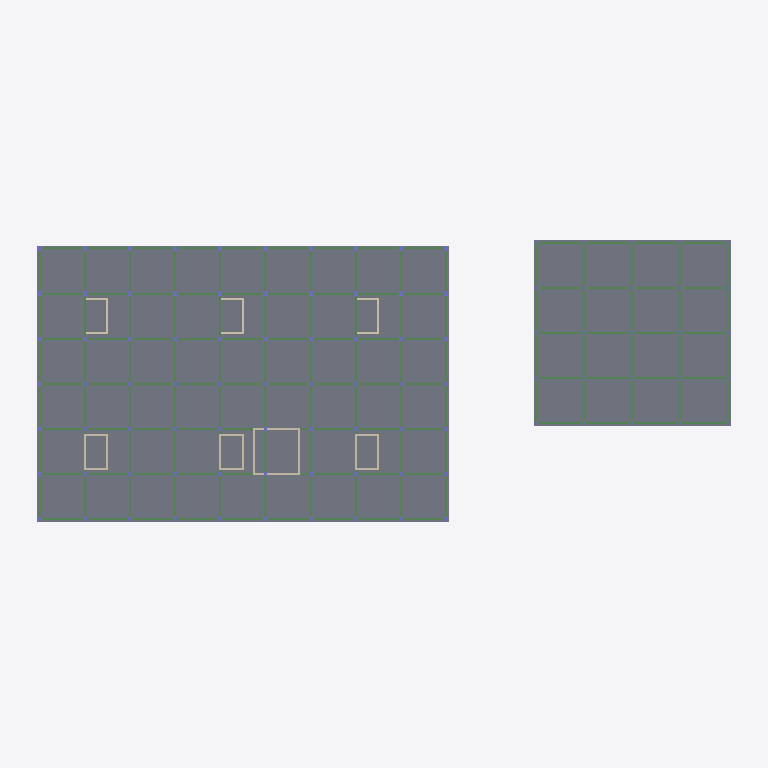
Plan cut of the same IFC building model at storey 'LT4' (level 26.05 m, cut at 27.45 m), seen from above with north up, elements coloured by IFC class: 27 beams (green), 25 walls (beige), 2 slabs (grey). Cut surfaces are drawn darker.
Extent 126.0 m × 51.6 m × 66.2 m (x, y, z). Storeys (8): B1 at 9.05 m; LT1 at 12.85 m; LT2 at 17.35 m; LT3 at 21.85 m; LT4 at 26.05 m; LT5 at 30.25 m; LT6 at 34.45 m; ATAP at 38.65 m. Elements (1090): 418 IfcColumn, 373 IfcPile, 157 IfcBeam, 102 IfcFooting, 28 IfcWall, 12 IfcSlab.

HEADER;
FILE_DESCRIPTION(('ViewDefinition [DesignTransferView]'),'2;1');
FILE_NAME('Rumah Sakit Tepian Batanghari.ifc','2026-11-19T11:04:19',(''),(''),'BIMCraft 0.12.0','BIMCraft 0.12.0','');
FILE_SCHEMA(('IFC4'));
ENDSEC;
DATA;
#12=IFCPROJECT('2PgCJzyUCihfKPuW8rwl2W',$,'Rumah Sakit Tepian Batanghari',$,$,$,'Desain Konsep - model struktur LOD 200 (langkah 3.9)',(#4),#11);
#16=IFCSITE('36irGzT4gVqYDLgeSD8w7P',$,'Site',$,$,#15,$,$,.ELEMENT.,$,$,$,$,$);
#21=IFCBUILDING('0LbbiHh3iEtKh8V2uE2IS6',$,'Gedung utama RS (6 lantai + basement)',$,$,#19,$,$,.ELEMENT.,$,$,#20);
#37=IFCBUILDINGSTOREY('0JLW4$0Zr5X9gkD4zdTc2G',$,'B1',$,$,#36,$,$,.ELEMENT.,9050.0);
#41=IFCBUILDINGSTOREY('0Wqt5IfFf4Fh_GUvzuWg4P',$,'LT1',$,$,#40,$,$,.ELEMENT.,12850.0);
#45=IFCBUILDINGSTOREY('2HArkJ3192wuxIinlLvjX1',$,'LT2',$,$,#44,$,$,.ELEMENT.,17350.0);
#49=IFCBUILDINGSTOREY('05t0br8fj9efJQSZ5YtmiZ',$,'LT3',$,$,#48,$,$,.ELEMENT.,21850.0);
#53=IFCBUILDINGSTOREY('0oOAZtdPX5WB2i9fEswNg9',$,'LT4',$,$,#52,$,$,.ELEMENT.,26050.0);
#57=IFCBUILDINGSTOREY('1BrEGpoHH8Lha535JOAwDs',$,'LT5',$,$,#56,$,$,.ELEMENT.,30250.0);
#61=IFCBUILDINGSTOREY('0eCFFAiwD1HRiNQ6fxVA_T',$,'LT6',$,$,#60,$,$,.ELEMENT.,34450.0);
#65=IFCBUILDINGSTOREY('0EzdcFkgP26PXoONv0E2Hu',$,'ATAP',$,$,#64,$,$,.ELEMENT.,38650.0);
#6105=IFCSLAB('0n3P2XWknBax2SdS$wKHiJ',$,'PL-200-fc30',$,'PL-200-fc30',#6093,#6104,'100397',.FLOOR.);
#18053=IFCSLAB('0FgJ7llyD2L8cLmUnrHOPs',$,'PL-200-fc30-GU',$,'PL-200-fc30-GU',#18041,#18052,'101104',.FLOOR.);
#5727=IFCBEAM('14ss8iu6zE8xtenRC2obL9',$,'BL-350x600-fc30',$,'BL-350x600-fc30',#5719,#5726,'100380',.BEAM.);
#5793=IFCBEAM('2J9iPjBu56ShFo7Og4xiaG',$,'BL-350x600-fc30',$,'BL-350x600-fc30',#5785,#5792,'100383',.BEAM.);
#5815=IFCBEAM('0tY6M5xLnA5BP_O7Mc9RFE',$,'BL-350x600-fc30',$,'BL-350x600-fc30',#5807,#5814,'100384',.BEAM.);
#5837=IFCBEAM('2zvzhqi2DAQAStzLOiskXM',$,'BL-350x600-fc30',$,'BL-350x600-fc30',#5829,#5836,'100385',.BEAM.);
#5859=IFCBEAM('3iIz6cNab0fQ_8Fb0bucCr',$,'BL-350x600-fc30',$,'BL-350x600-fc30',#5851,#5858,'100386',.BEAM.);
#5749=IFCBEAM('0gAYS_KeX15RlZ4S_lHt_K',$,'BL-350x600-fc30',$,'BL-350x600-fc30',#5741,#5748,'100381',.BEAM.);
#5771=IFCBEAM('27gDA6x9r5weaQRWG14BGR',$,'BL-350x600-fc30',$,'BL-350x600-fc30',#5763,#5770,'100382',.BEAM.);
#5881=IFCBEAM('2wXUfdDRn5QAK2Znkq0QkX',$,'BL-350x600-fc30',$,'BL-350x600-fc30',#5873,#5880,'100387',.BEAM.);
#5925=IFCBEAM('0O3ZHc$vH3AenN1Mk6fOK8',$,'BL-350x600-fc30',$,'BL-350x600-fc30',#5917,#5924,'100389',.BEAM.);
#5947=IFCBEAM('2tTftr8p99svbV_QkwyQuy',$,'BL-350x600-fc30',$,'BL-350x600-fc30',#5939,#5946,'100390',.BEAM.);
#5991=IFCBEAM('0CvLohIoz7rOpPm8QOPoHX',$,'BL-350x600-fc30',$,'BL-350x600-fc30',#5983,#5990,'100392',.BEAM.);
#6013=IFCBEAM('3BH7Qmlz9808f2bNzPObPz',$,'BL-350x600-fc30',$,'BL-350x600-fc30',#6005,#6012,'100393',.BEAM.);
#6057=IFCBEAM('2sP_k$G6TBIR$aP_EWERQM',$,'BL-350x600-fc30',$,'BL-350x600-fc30',#6049,#6056,'100395',.BEAM.);
#6079=IFCBEAM('1lIOVUFs16oQVCf$3nfuK0',$,'BL-350x600-fc30',$,'BL-350x600-fc30',#6071,#6078,'100396',.BEAM.);
#5903=IFCBEAM('1XHHRfXLD9r8ZxCi91RuV0',$,'BL-350x600-fc30',$,'BL-350x600-fc30',#5895,#5902,'100388',.BEAM.);
#5969=IFCBEAM('0XEsnS$LbEShdplGGLxTsl',$,'BL-350x600-fc30',$,'BL-350x600-fc30',#5961,#5968,'100391',.BEAM.);
#6035=IFCBEAM('1ggD9T6yHFoeeKEWOqcFJc',$,'BL-350x600-fc30',$,'BL-350x600-fc30',#6027,#6034,'100394',.BEAM.);
#17851=IFCBEAM('2mWfqKMGP2CwPwf0h5QO45',$,'BL-350x600-fc30',$,'BL-350x600-fc30',#17843,#17850,'101095',.BEAM.);
#17829=IFCBEAM('1j$Pjymwj09Q87XMF3nZOn',$,'BL-350x600-fc30',$,'BL-350x600-fc30',#17821,#17828,'101094',.BEAM.);
#17873=IFCBEAM('3$SvXE_sj2Ew5ktyBQboLG',$,'BL-350x600-fc30',$,'BL-350x600-fc30',#17865,#17872,'101096',.BEAM.);
#17895=IFCBEAM('12rj6FaNbAiBI50vMRCNJh',$,'BL-350x600-fc30',$,'BL-350x600-fc30',#17887,#17894,'101097',.BEAM.);
#17917=IFCBEAM('2HAMQSFWLEMw2AamXk2MNh',$,'BL-350x600-fc30',$,'BL-350x600-fc30',#17909,#17916,'101098',.BEAM.);
#17939=IFCBEAM('0N8YcguX53xxC8qkTBY4EG',$,'BL-350x600-fc30',$,'BL-350x600-fc30',#17931,#17938,'101099',.BEAM.);
#17983=IFCBEAM('2Y0AC2LDT1MuKHYZ$CsMkh',$,'BL-350x600-fc30',$,'BL-350x600-fc30',#17975,#17982,'101101',.BEAM.);
#17961=IFCBEAM('0H$OubC3DD6g87un6wDVx$',$,'BL-350x600-fc30',$,'BL-350x600-fc30',#17953,#17960,'101100',.BEAM.);
#18005=IFCBEAM('1MzoUf7$XBa8ZLsY6Tv_Vy',$,'BL-350x600-fc30',$,'BL-350x600-fc30',#17997,#18004,'101102',.BEAM.);
#18027=IFCBEAM('3oxES1ZkD2FhHge9VoabEy',$,'BL-350x600-fc30',$,'BL-350x600-fc30',#18019,#18026,'101103',.BEAM.);
#7160=IFCWALL('3iVUGU0513ofcEo1pHd7Io',$,'DG-350-fc35',$,'DG-350-fc35',#7144,#7159,'100443',.STANDARD.);
#7064=IFCWALL('1l1UxWHLr2W8Qbg3p210S7',$,'DG-350-fc35',$,'DG-350-fc35',#7048,#7063,'100440',.STANDARD.);
ENDSEC;
